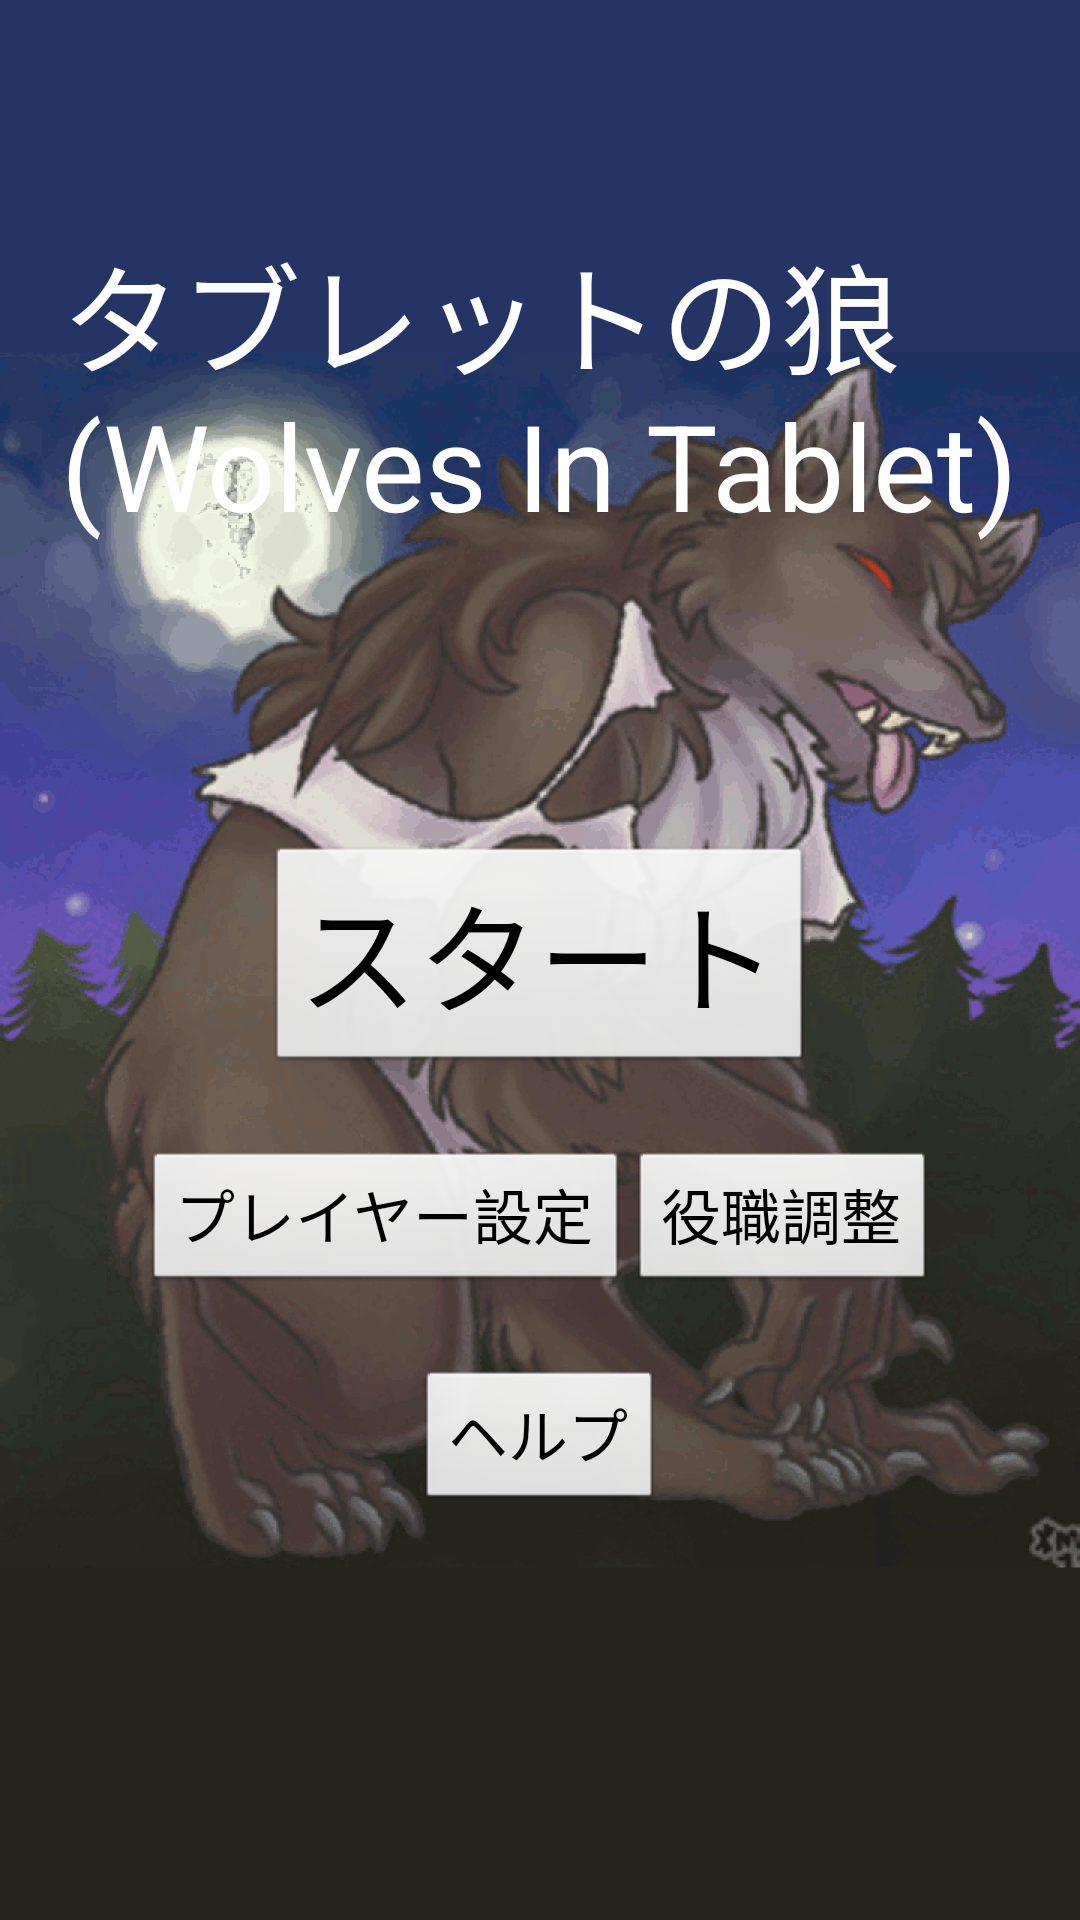

This screen was rendered from an Android layout file. Write that file and the resources it references.
<!-- AndroidManifest.xml: application theme AppTheme -->
<!-- res/layout/activity_main.xml -->
<?xml version="1.0" encoding="utf-8"?>
 <RelativeLayout xmlns:android="http://schemas.android.com/apk/res/android"
    xmlns:tools="http://schemas.android.com/tools"
    android:layout_width="match_parent"
    android:layout_height="match_parent"
    android:paddingBottom="@dimen/activity_vertical_margin"
    android:paddingLeft="@dimen/activity_horizontal_margin"
    android:paddingRight="@dimen/activity_horizontal_margin"
    android:paddingTop="@dimen/activity_vertical_margin" >

    <ImageView
        android:layout_width="wrap_content"
        android:layout_height="wrap_content"
        android:layout_centerHorizontal="true"
        android:layout_centerVertical="true"
        android:contentDescription="@string/app_name"
        android:src="@drawable/opening" />

    <TextView
        android:id="@+id/main_title_textView"
        android:layout_width="wrap_content"
        android:layout_height="wrap_content"
        android:layout_above="@+id/main_start_button"
        android:layout_centerHorizontal="true"
        android:layout_marginBottom="@dimen/main_title_marginBottom"
        android:text="@string/app_name"
        android:textColor="#fff"
        android:textSize="@dimen/main_title_textSize" />

    <Button
        android:id="@+id/main_start_button"
        android:layout_width="wrap_content"
        android:layout_height="wrap_content"
        android:layout_centerHorizontal="true"
        android:layout_centerVertical="true"
        android:onClick="onClickStartButton"
        android:text="@string/main_start_button"
        android:textSize="@dimen/main_start_textSize" />

    <RelativeLayout
        android:id="@+id/main_option_relativeLayout"
        android:layout_width="wrap_content"
        android:layout_height="wrap_content"
        android:layout_below="@+id/main_start_button"
        android:layout_centerHorizontal="true"
        android:layout_marginTop="@dimen/main_option_marginTop" >

        <Button
            android:id="@+id/main_players_button"
            android:layout_width="wrap_content"
            android:layout_height="wrap_content"
            android:onClick="onClickPlayersButton"
            android:text="@string/main_players_button"
            android:textSize="@dimen/main_option_textSize" />

        <Button
            android:id="@+id/main_roles_button"
            android:layout_width="wrap_content"
            android:layout_height="wrap_content"
            android:layout_toRightOf="@+id/main_players_button"
            android:onClick="onClickRolesButton"
            android:text="@string/main_roles_button"
            android:textSize="@dimen/main_option_textSize" />
    </RelativeLayout>

    <Button
        android:id="@+id/main_help_button"
        android:layout_width="wrap_content"
        android:layout_height="wrap_content"
        android:layout_below="@+id/main_option_relativeLayout"
        android:layout_centerHorizontal="true"
        android:layout_marginTop="@dimen/main_option_marginTop"
        android:onClick="onClickHelpButton"
        android:text="@string/main_help_button"
        android:textSize="@dimen/main_option_textSize" />

</RelativeLayout>
<!-- resources referenced by this layout -->
<resources>
  <dimen name="activity_horizontal_margin">0dp</dimen>
  <dimen name="activity_vertical_margin">0dp</dimen>
  <dimen name="main_option_marginTop">25dp</dimen>
  <dimen name="main_option_textSize">20sp</dimen>
  <dimen name="main_start_textSize">40sp</dimen>
  <dimen name="main_title_marginBottom">100dp</dimen>
  <dimen name="main_title_textSize">40sp</dimen>
  <!-- drawable opening: png bitmap (drawable-xhdpi, 225905 bytes) -->
  <string name="app_name">タブレットの狼\n(Wolves In Tablet)</string>
  <string name="main_help_button">ヘルプ</string>
  <string name="main_players_button">プレイヤー設定</string>
  <string name="main_roles_button">役職調整</string>
  <string name="main_start_button">スタート</string>
  <style name="AppTheme" parent="AppBaseTheme">
          
      </style>
  <style name="AppBaseTheme" parent="android:Theme.Light.NoTitleBar">
          
      </style>
</resources>
